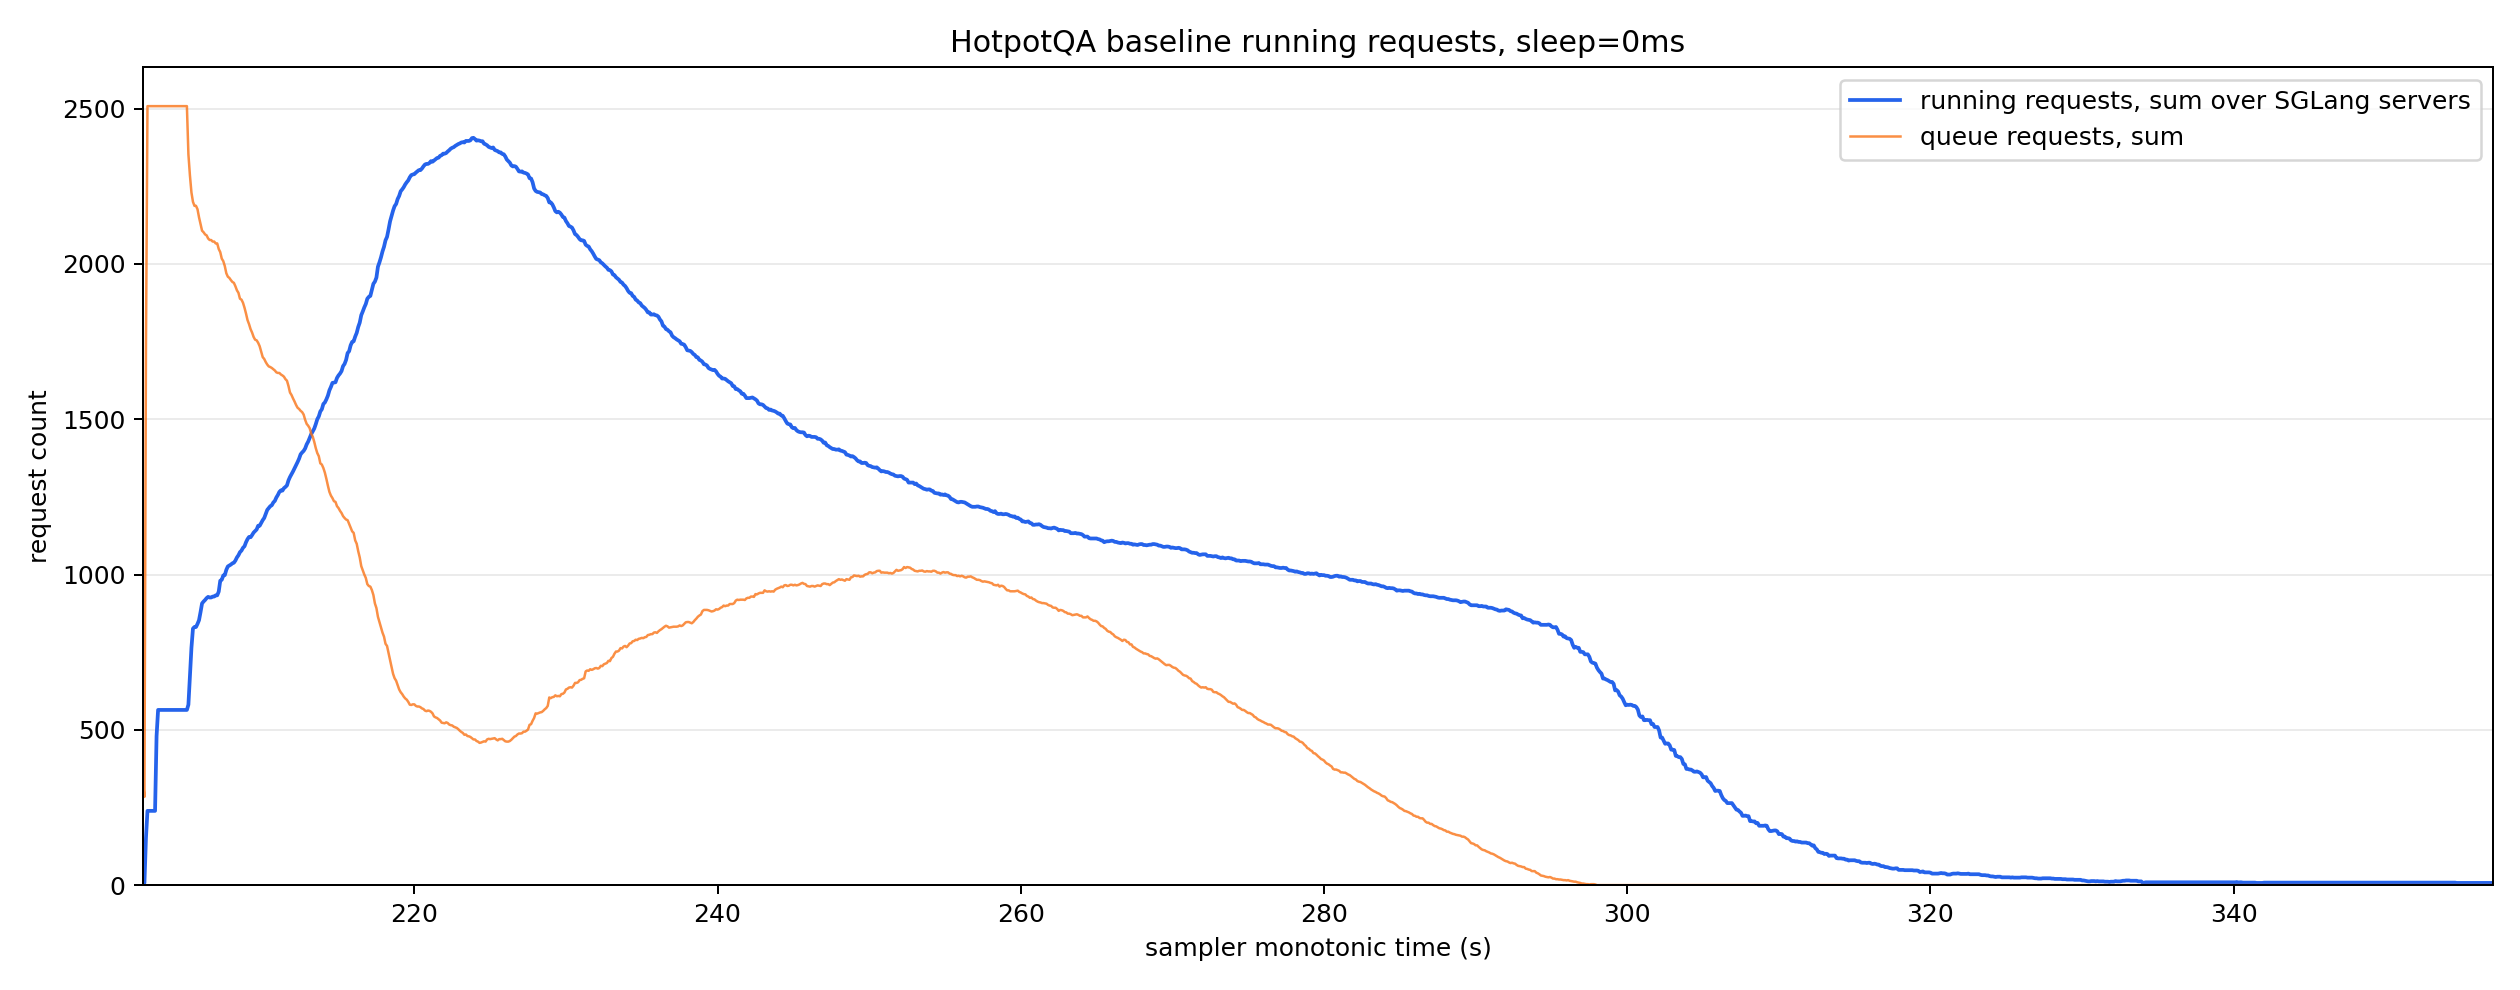

Source data for this figure (header and first rows):
monotonic_s, running_reqs_sum, queue_reqs_sum, gen_throughput_sum, decode_sum_seq_lens_sum, num_servers_sampled
202.1, 5.0, 335.0, 0.0, 0.0, 8
202.2, 7.0, 284.0, 0.0, 0.0, 8
202.3, 152.0, 1736, 0.0, 0.0, 8
202.4, 239.0, 2508, 0.0, 0.0, 8
202.5, 239.0, 2508, 0.0, 0.0, 8
202.6, 239.0, 2508, 0.0, 0.0, 8
202.7, 239.0, 2508, 0.0, 0.0, 8
202.8, 239.0, 2508, 0.0, 0.0, 8
202.9, 239.0, 2508, 0.0, 0.0, 8
203.0, 480.0, 2508, 607.4, 135880, 8
203.1, 564.0, 2508, 814.9, 182475, 8
203.2, 564.0, 2508, 814.9, 182475, 8
203.3, 564.0, 2508, 814.9, 182475, 8
203.4, 564.0, 2508, 814.9, 182475, 8
203.5, 564.0, 2508, 814.9, 182475, 8
203.6, 564.0, 2508, 814.9, 182475, 8
203.7, 564.0, 2508, 24071, 199275, 8
203.8, 564.0, 2508, 31974, 205035, 8
203.9, 564.0, 2508, 31974, 205035, 8
204.0, 564.0, 2508, 31974, 205035, 8
204.1, 564.0, 2508, 31974, 205035, 8
204.2, 564.0, 2508, 31974, 205035, 8
204.3, 564.0, 2508, 31974, 205035, 8
204.4, 564.0, 2508, 31490, 219035, 8
204.5, 564.0, 2508, 31303, 224795, 8
204.6, 564.0, 2508, 31205, 227595, 8
204.7, 564.0, 2508, 31205, 227595, 8
204.8, 564.0, 2508, 31205, 227595, 8
204.9, 564.0, 2508, 31205, 227595, 8
205.0, 564.0, 2508, 31205, 227595, 8
205.1, 581.0, 2353, 31205, 227595, 8
205.2, 671.0, 2285, 31205, 227595, 8
205.3, 764.0, 2230, 30018, 262565, 8
205.4, 826.0, 2200, 27866, 312713, 8
205.5, 831.0, 2187, 27310, 326222, 8
205.6, 831.0, 2187, 27310, 326222, 8
205.7, 841.0, 2176, 27310, 326222, 8
205.8, 853.0, 2150, 27310, 326222, 8
205.9, 879.0, 2129, 27310, 326222, 8
206.0, 907.0, 2107, 27310, 326222, 8
206.1, 913.0, 2102, 27310, 326222, 8
206.2, 918.0, 2095, 30910, 348266, 8
206.3, 924.0, 2092, 35504, 366528, 8
206.4, 928.0, 2082, 38011, 382739, 8
206.5, 926.0, 2077, 38011, 382739, 8
206.6, 926.0, 2077, 38011, 382739, 8
206.7, 929.0, 2072, 38011, 382739, 8
206.8, 929.0, 2072, 38011, 382739, 8
206.9, 933.0, 2066, 38011, 382739, 8
207.0, 933.0, 2066, 38011, 382739, 8
207.1, 945.0, 2048, 38011, 382739, 8
207.2, 980.0, 2038, 39051, 415392, 8
207.3, 983.0, 2017, 39147, 421658, 8
207.4, 997.0, 2009, 39689, 435295, 8
207.5, 998.0, 1993, 39689, 435295, 8
207.6, 1015, 1970, 39689, 435295, 8
207.7, 1026, 1959, 39689, 435295, 8
207.8, 1029, 1955, 39689, 435295, 8
207.9, 1032, 1948, 39689, 435295, 8
208.0, 1036, 1942, 39689, 435295, 8
... 1,491 more rows
